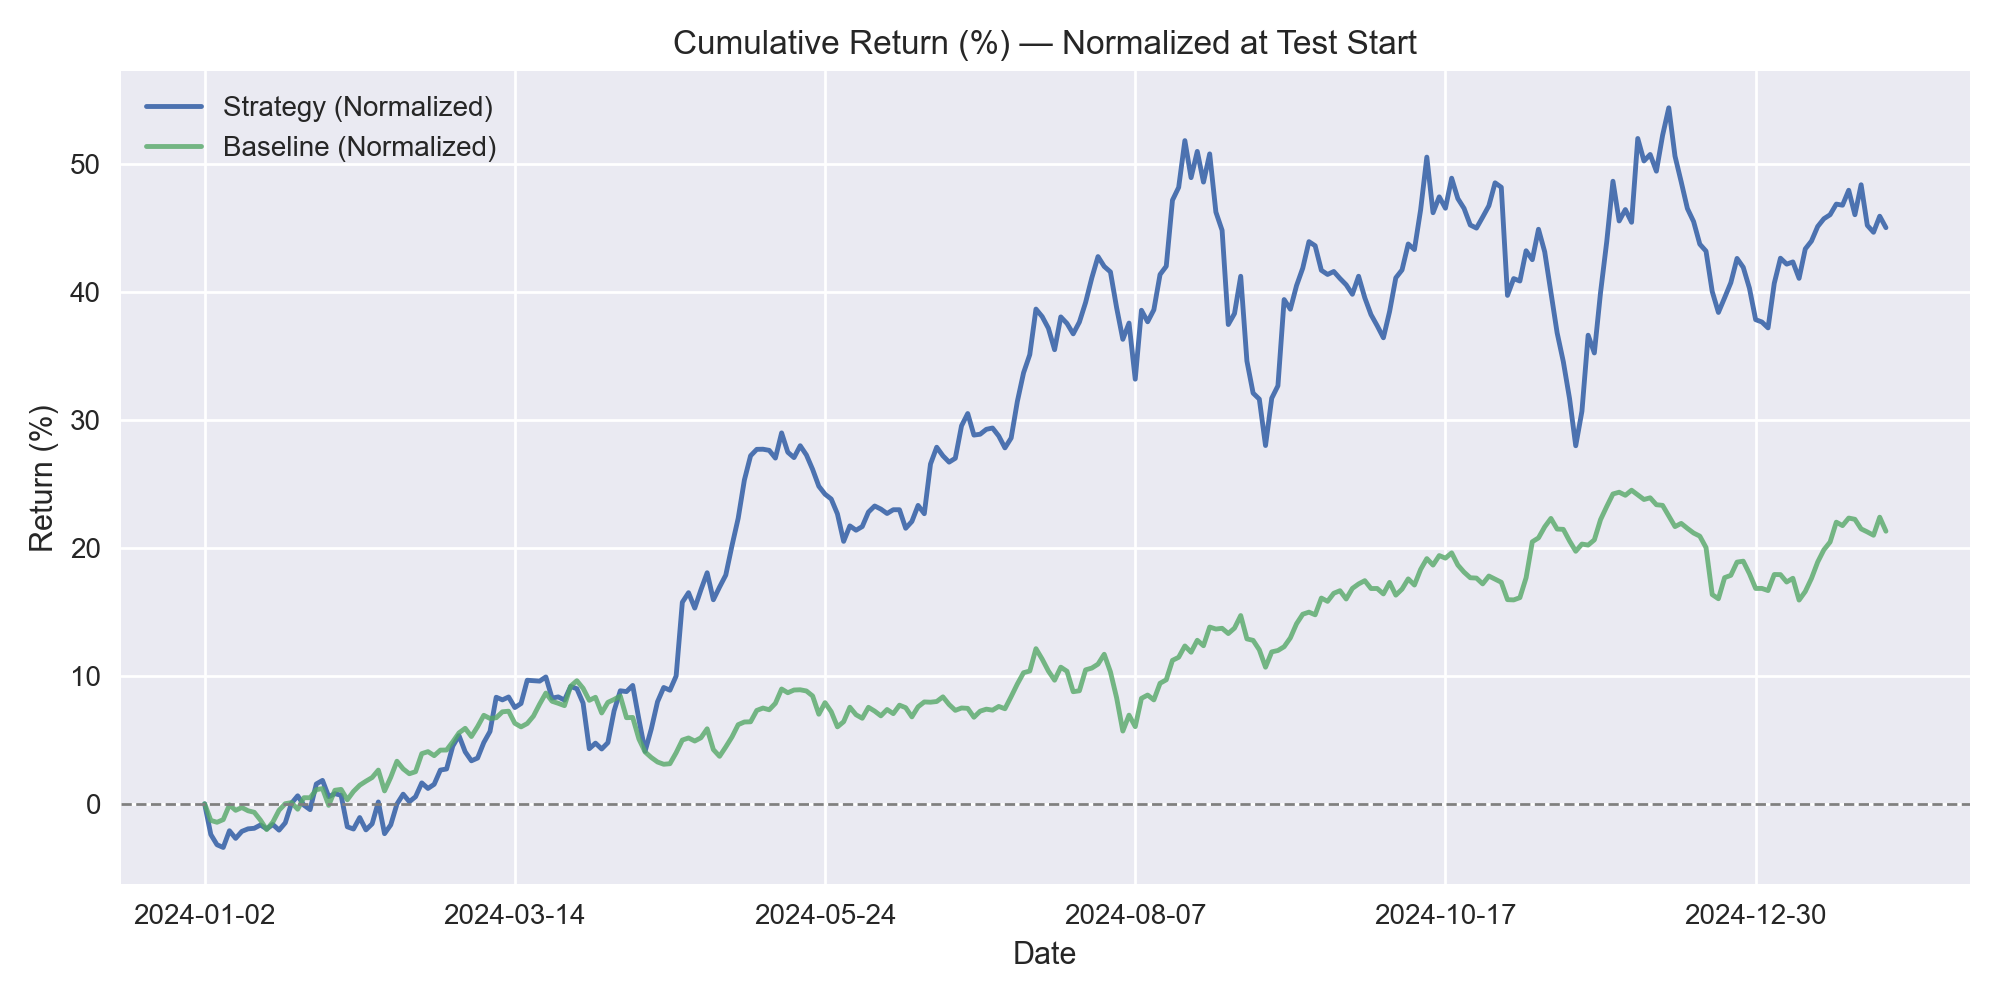

The data file committed next to this chart (first rows):
, strategy_norm_%, baseline_norm_%
2024-01-02, 0.0, 0.0
2024-01-03, -2.402, -1.299
2024-01-04, -3.204, -1.444
2024-01-05, -3.415, -1.236
2024-01-08, -2.108, -0.08619
2024-01-09, -2.705, -0.511
2024-01-10, -2.157, -0.2913
2024-01-11, -1.96, -0.5454
2024-01-12, -1.915, -0.6645
2024-01-16, -1.656, -1.276
2024-01-17, -1.961, -2.023
2024-01-18, -1.623, -1.429
2024-01-19, -2.061, -0.5009
2024-01-22, -1.487, 0.008222
2024-01-23, 0.03966, 0.09587
2024-01-24, 0.6258, -0.4229
2024-01-25, -0.106, 0.4781
2024-01-26, -0.4569, 0.4722
2024-01-29, 1.549, 1.106
2024-01-30, 1.832, 1.192
2024-01-31, 0.557, -0.1229
2024-02-01, 0.7928, 1.059
2024-02-02, 0.6646, 1.126
2024-02-05, -1.799, 0.3144
2024-02-06, -1.972, 0.9683
2024-02-07, -1.075, 1.454
2024-02-08, -2.041, 1.767
2024-02-09, -1.565, 2.056
2024-02-12, 0.1439, 2.635
2024-02-13, -2.337, 1.006
2024-02-14, -1.647, 2.077
2024-02-15, -0.02104, 3.329
2024-02-16, 0.7519, 2.731
2024-02-20, 0.1644, 2.351
2024-02-21, 0.5536, 2.51
2024-02-22, 1.637, 3.922
2024-02-23, 1.201, 4.08
2024-02-26, 1.525, 3.766
2024-02-27, 2.639, 4.198
2024-02-28, 2.723, 4.206
2024-02-29, 4.515, 4.849
2024-03-01, 5.335, 5.548
2024-03-04, 4.065, 5.904
2024-03-05, 3.364, 5.263
2024-03-06, 3.578, 6.038
2024-03-07, 4.792, 6.92
2024-03-08, 5.658, 6.674
2024-03-11, 8.334, 6.732
2024-03-12, 8.127, 7.194
2024-03-13, 8.354, 7.243
2024-03-14, 7.528, 6.297
2024-03-15, 7.843, 6.016
2024-03-18, 9.662, 6.278
2024-03-19, 9.627, 6.86
2024-03-20, 9.595, 7.796
2024-03-21, 9.922, 8.658
2024-03-22, 8.267, 8.02
2024-03-25, 8.361, 7.859
2024-03-26, 8.112, 7.677
2024-03-27, 9.176, 9.204
... 212 more rows
